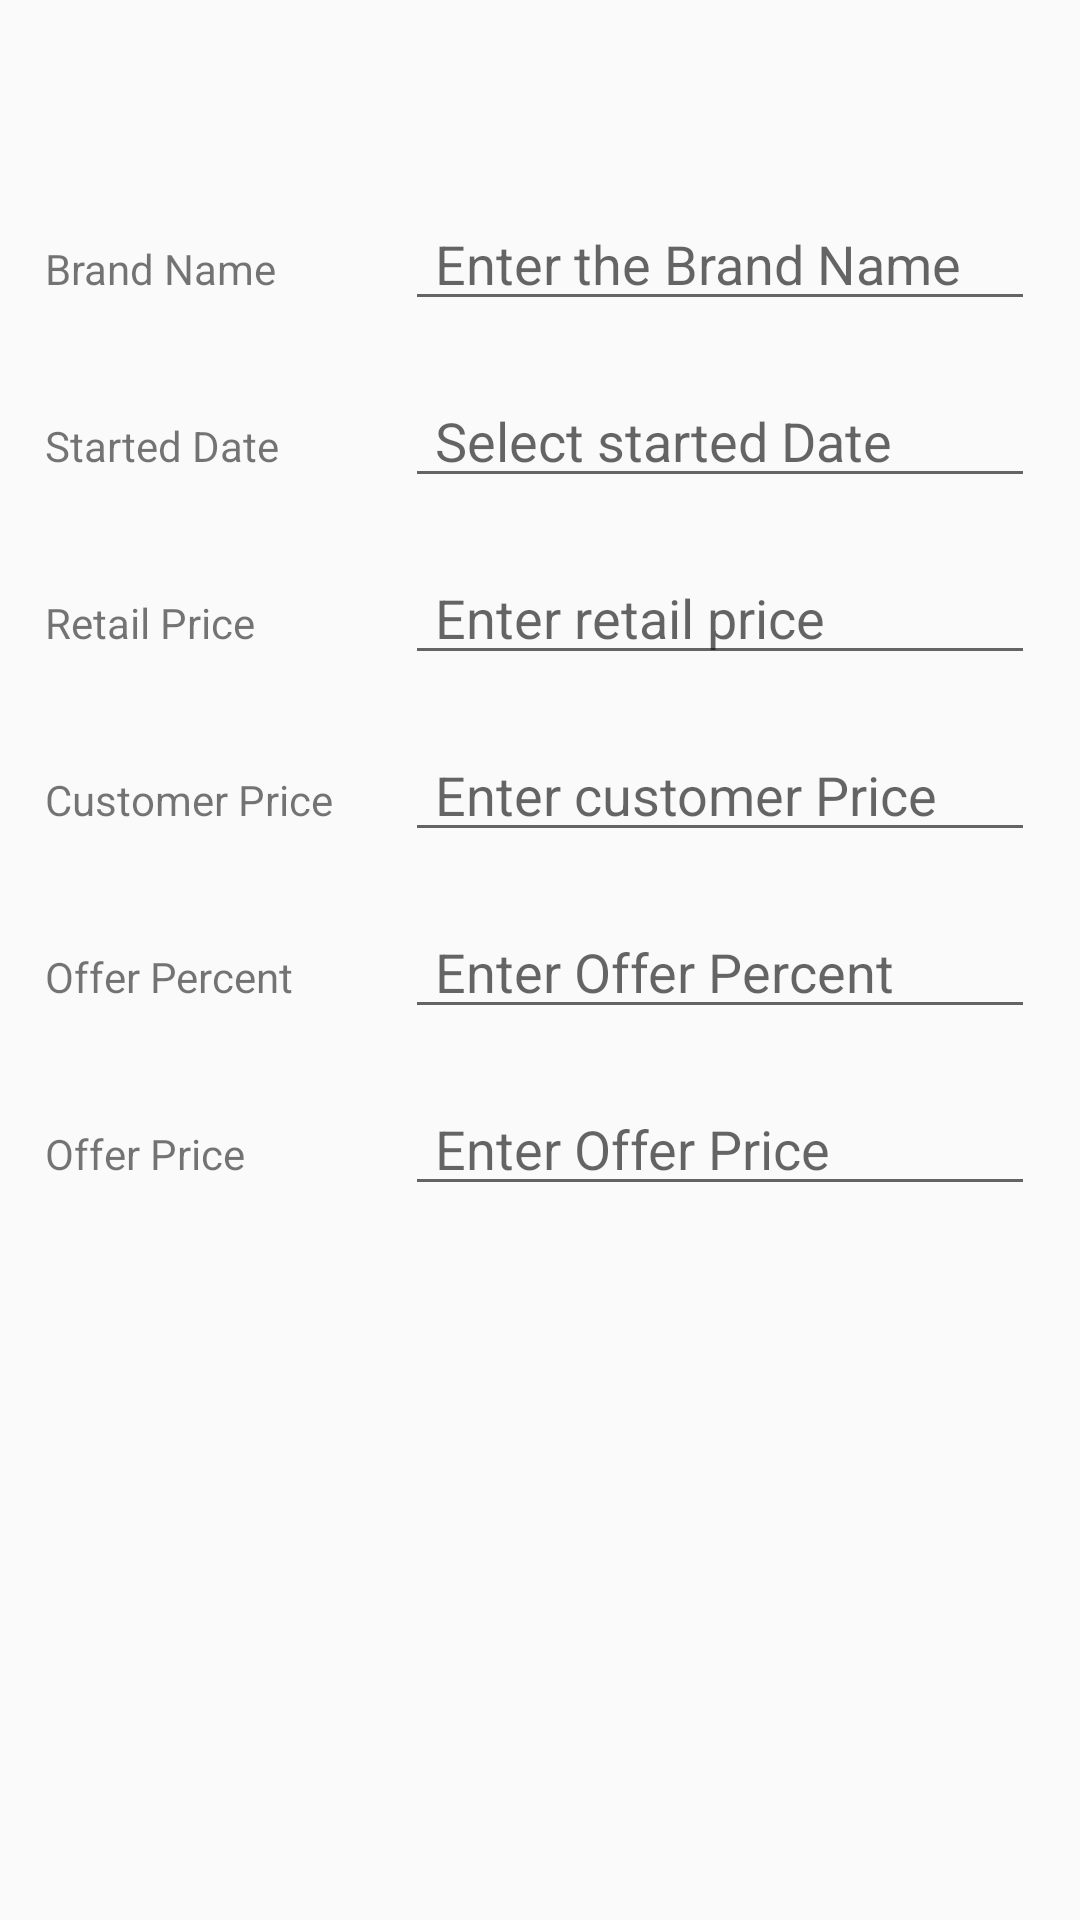

This screen was rendered from an Android layout file. Write that file and the resources it references.
<!-- AndroidManifest.xml: application theme AppTheme -->
<!-- res/layout/activity_brands_add.xml -->
<?xml version="1.0" encoding="utf-8"?>
<android.support.constraint.ConstraintLayout xmlns:android="http://schemas.android.com/apk/res/android"
    xmlns:app="http://schemas.android.com/apk/res-auto"
    xmlns:tools="http://schemas.android.com/tools"
    android:layout_width="match_parent"
    android:layout_height="match_parent"
    android:paddingLeft="15dp"
    tools:context=".ui_brands.BrandsAddActivity">

    <TextView
        android:id="@+id/bName"
        android:layout_width="wrap_content"
        android:layout_height="wrap_content"
        android:layout_marginTop="80dp"
        android:text="Brand Name"
        app:layout_constraintStart_toStartOf="parent"
        app:layout_constraintTop_toTopOf="parent" />

    <EditText
        android:id="@+id/brandName"
        android:layout_width="wrap_content"
        android:layout_height="wrap_content"
        android:layout_marginStart="120dp"
        android:ems="10"
        android:hint="Enter the Brand Name"
        android:inputType="textPersonName|textCapSentences"
        android:maxLength="35"
        android:paddingLeft="10dp"
        app:layout_constraintBaseline_toBaselineOf="@+id/bName"
        app:layout_constraintLeft_toRightOf="@id/bName"
        app:layout_constraintStart_toStartOf="parent"
        app:layout_constraintTop_toTopOf="parent" />

    <TextView
        android:id="@+id/sDate"
        android:layout_width="wrap_content"
        android:layout_height="wrap_content"
        android:layout_marginTop="40dp"
        android:text="Started Date"
        app:layout_constraintStart_toStartOf="parent"
        app:layout_constraintTop_toBottomOf="@+id/bName" />

    <EditText
        android:id="@+id/startedDate"
        android:layout_width="wrap_content"
        android:layout_height="wrap_content"
        android:layout_marginStart="120dp"
        android:ems="10"
        android:hint="Select started Date"
        android:inputType="date"
        android:paddingLeft="10dp"
        app:layout_constraintBaseline_toBaselineOf="@+id/sDate"
        app:layout_constraintStart_toStartOf="parent" />

    <TextView
        android:id="@+id/rPrice"
        android:layout_width="wrap_content"
        android:layout_height="wrap_content"
        android:layout_marginTop="40dp"
        android:text="Retail Price"
        app:layout_constraintStart_toStartOf="parent"
        app:layout_constraintTop_toBottomOf="@+id/sDate" />

    <EditText
        android:id="@+id/retailPrice"
        android:layout_width="wrap_content"
        android:layout_height="wrap_content"
        android:layout_marginStart="120dp"
        android:ems="10"
        android:hint="Enter retail price"
        android:inputType="number"
        android:paddingLeft="10dp"
        app:layout_constraintBaseline_toBaselineOf="@+id/rPrice"
        app:layout_constraintStart_toStartOf="parent" />

    <TextView
        android:id="@+id/cPrice"
        android:layout_width="wrap_content"
        android:layout_height="wrap_content"
        android:layout_marginTop="40dp"
        android:text="Customer Price"
        app:layout_constraintStart_toStartOf="parent"
        app:layout_constraintTop_toBottomOf="@+id/rPrice" />

    <EditText
        android:id="@+id/customerPrice"
        android:layout_width="wrap_content"
        android:layout_height="wrap_content"
        android:layout_marginStart="120dp"
        android:ems="10"
        android:hint="Enter customer Price"
        android:inputType="number"
        android:paddingLeft="10dp"
        app:layout_constraintBaseline_toBaselineOf="@+id/cPrice"
        app:layout_constraintStart_toStartOf="parent" />

    <TextView
        android:id="@+id/oPercent"
        android:layout_width="wrap_content"
        android:layout_height="wrap_content"
        android:layout_marginTop="40dp"
        android:text="Offer Percent"
        app:layout_constraintStart_toStartOf="parent"
        app:layout_constraintTop_toBottomOf="@+id/cPrice" />

    <EditText
        android:id="@+id/offerPercent"
        android:layout_width="wrap_content"
        android:layout_height="wrap_content"
        android:layout_marginStart="120dp"
        android:ems="10"
        android:hint="Enter Offer Percent"
        android:inputType="number"
        android:paddingLeft="10dp"
        app:layout_constraintBaseline_toBaselineOf="@+id/oPercent"
        app:layout_constraintStart_toStartOf="parent" />

    <TextView
        android:id="@+id/oPrice"
        android:layout_width="wrap_content"
        android:layout_height="wrap_content"
        android:layout_marginTop="40dp"
        android:text="Offer Price"
        app:layout_constraintStart_toStartOf="parent"
        app:layout_constraintTop_toBottomOf="@+id/oPercent" />

    <EditText
        android:id="@+id/offerPrice"
        android:layout_width="wrap_content"
        android:layout_height="wrap_content"
        android:layout_marginStart="120dp"
        android:ems="10"
        android:hint="Enter Offer Price"
        android:inputType="number"
        android:paddingLeft="10dp"
        app:layout_constraintBaseline_toBaselineOf="@+id/oPrice"
        app:layout_constraintStart_toStartOf="parent" />

</android.support.constraint.ConstraintLayout>
<!-- resources referenced by this layout -->
<resources>
  <style name="AppTheme" parent="Theme.AppCompat.Light.DarkActionBar">
          
          <item name="colorPrimary">@color/colorPrimary</item>
          <item name="colorPrimaryDark">@color/colorPrimaryDark</item>
          <item name="colorAccent">@color/colorAccent</item>
      </style>
  <!-- not gathered from this repository: default colours our renderer supplied (Android Studio template values) -->
  <color name="colorPrimary">#FF6200EE</color>
  <color name="colorPrimaryDark">#FF3700B3</color>
  <color name="colorAccent">#FF03DAC5</color>
</resources>
